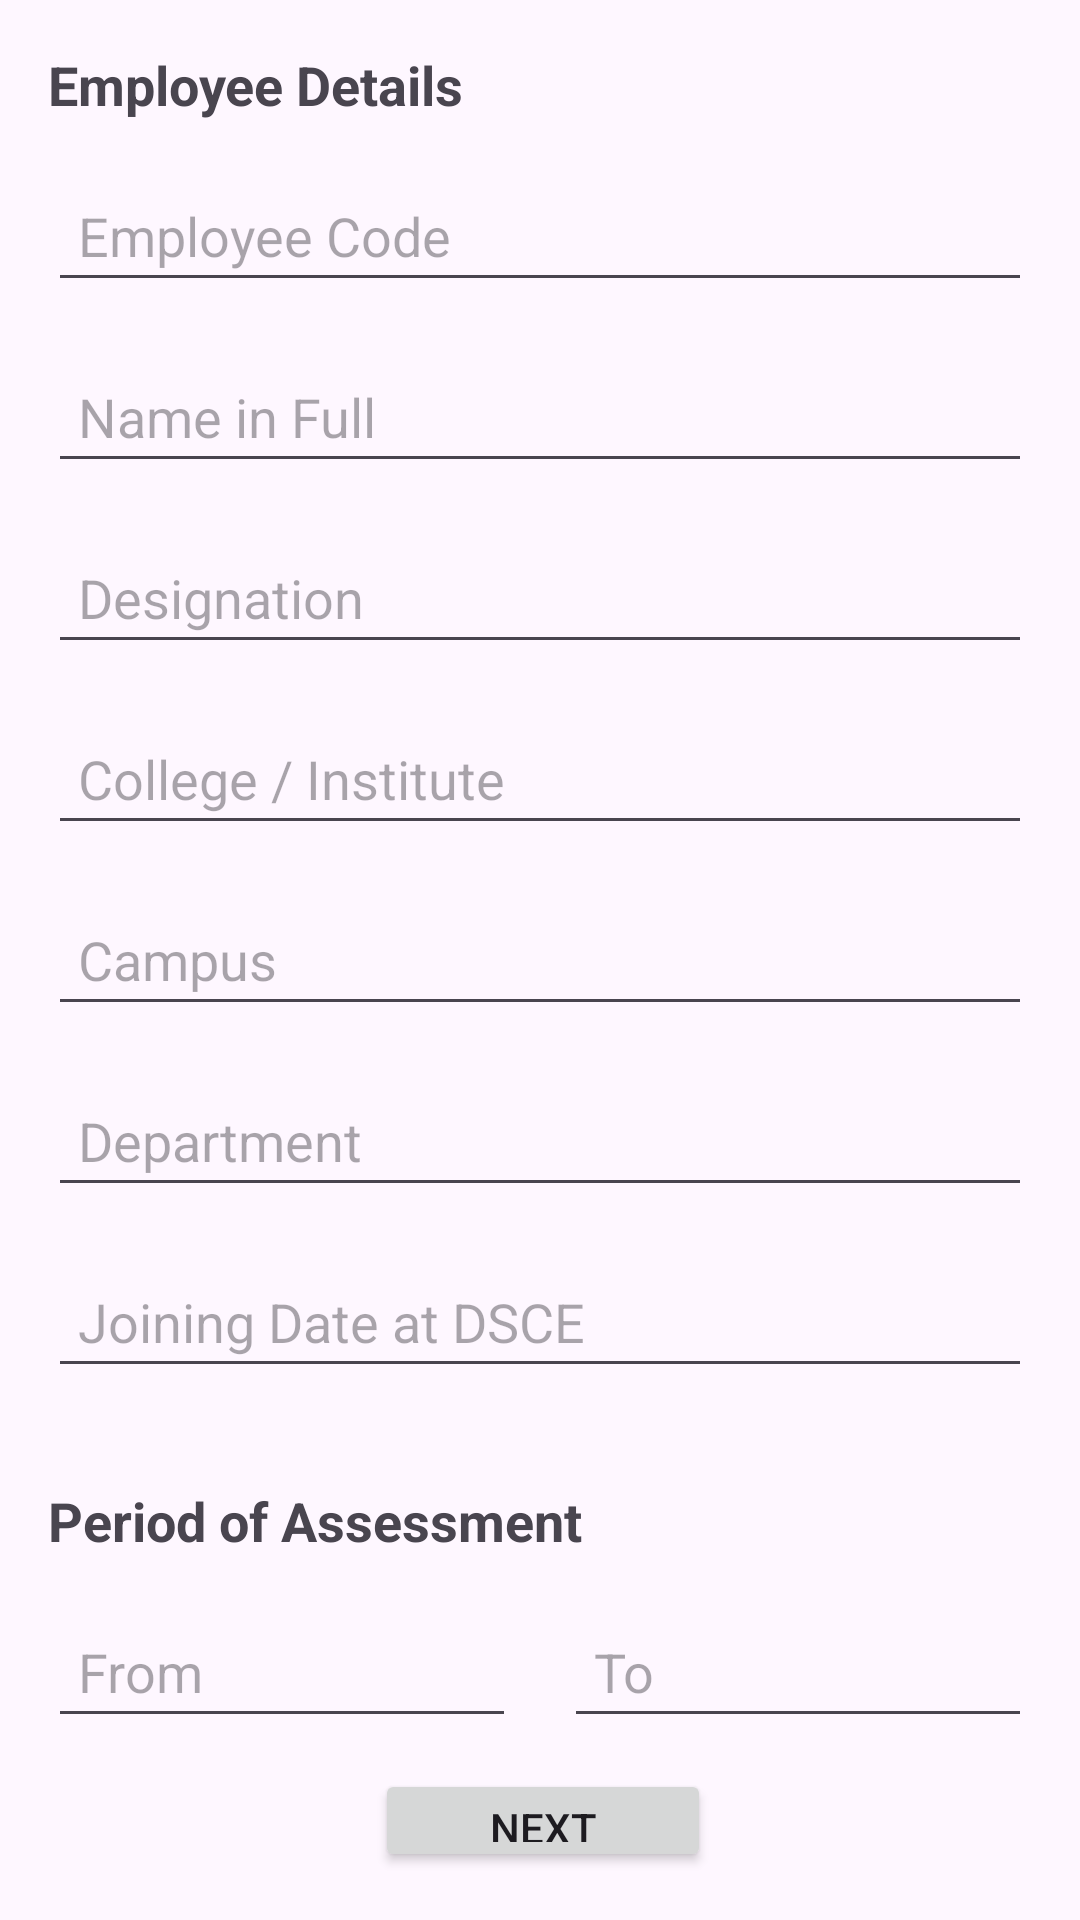

The Android layout XML behind this screen, and the referenced resources:
<!-- AndroidManifest.xml: application theme Theme.AppraisalForm -->
<!-- res/layout/activity_first_page.xml -->
<?xml version="1.0" encoding="utf-8"?>
<RelativeLayout xmlns:android="http://schemas.android.com/apk/res/android"
    android:layout_width="match_parent"
    android:layout_height="match_parent"
    android:padding="16dp">

    
    <TextView
        android:id="@+id/employeeDetailsLabel"
        android:layout_width="wrap_content"
        android:layout_height="wrap_content"
        android:text="Employee Details"
        android:textSize="18sp"
        android:textStyle="bold"
        android:layout_alignParentTop="true" />

    <EditText
        android:id="@+id/employeeCode"
        android:layout_width="match_parent"
        android:layout_height="wrap_content"
        android:hint="Employee Code"
        android:layout_below="@id/employeeDetailsLabel"
        android:layout_marginTop="16dp"
        android:padding="10dp"
        android:layout_alignParentStart="true"
        android:layout_alignParentEnd="true"/>

    <EditText
        android:id="@+id/employeeName"
        android:layout_width="match_parent"
        android:layout_height="wrap_content"
        android:hint="Name in Full"
        android:layout_below="@id/employeeCode"
        android:layout_marginTop="16dp"
        android:padding="10dp"/>

    <EditText
        android:id="@+id/employeeDesignation"
        android:layout_width="match_parent"
        android:layout_height="wrap_content"
        android:hint="Designation"
        android:layout_below="@id/employeeName"
        android:layout_marginTop="16dp"
        android:padding="10dp"/>

    <EditText
        android:id="@+id/collegeInstitute"
        android:layout_width="match_parent"
        android:layout_height="wrap_content"
        android:hint="College / Institute"
        android:layout_below="@id/employeeDesignation"
        android:layout_marginTop="16dp"
        android:padding="10dp"/>

    <EditText
        android:id="@+id/campus"
        android:layout_width="match_parent"
        android:layout_height="wrap_content"
        android:hint="Campus"
        android:layout_below="@id/collegeInstitute"
        android:layout_marginTop="16dp"
        android:padding="10dp"/>

    <EditText
        android:id="@+id/department"
        android:layout_width="match_parent"
        android:layout_height="wrap_content"
        android:hint="Department"
        android:layout_below="@id/campus"
        android:layout_marginTop="16dp"
        android:padding="10dp"/>

    <EditText
        android:id="@+id/joiningDate"
        android:layout_width="match_parent"
        android:layout_height="wrap_content"
        android:hint="Joining Date at DSCE"
        android:layout_below="@id/department"
        android:layout_marginTop="16dp"
        android:padding="10dp"/>

    
    <TextView
        android:id="@+id/periodAssessmentLabel"
        android:layout_width="wrap_content"
        android:layout_height="wrap_content"
        android:text="Period of Assessment"
        android:textSize="18sp"
        android:textStyle="bold"
        android:layout_below="@id/joiningDate"
        android:layout_marginTop="32dp" />

    <LinearLayout
        android:id="@+id/linearLayout"
        android:layout_width="match_parent"
        android:layout_height="wrap_content"
        android:layout_below="@id/periodAssessmentLabel"
        android:layout_marginTop="16dp"
        android:orientation="horizontal">

        <EditText
            android:id="@+id/assessmentFrom"
            android:layout_width="0dp"
            android:layout_height="wrap_content"
            android:layout_weight="1"
            android:hint="From"
            android:padding="10dp" />

        <EditText
            android:id="@+id/assessmentTo"
            android:layout_width="0dp"
            android:layout_height="wrap_content"
            android:layout_marginStart="16dp"
            android:layout_weight="1"
            android:hint="To"
            android:padding="10dp" />
    </LinearLayout>

    <Button
        android:id="@+id/buttonNavigateToSecondPage"
        android:layout_width="274dp"
        android:layout_height="74dp"
        android:layout_below="@id/joiningDate"
        android:layout_alignParentStart="true"
        android:layout_alignParentEnd="true"
        android:layout_marginStart="109dp"
        android:layout_marginTop="127dp"
        android:layout_marginEnd="107dp"
        android:text="Next" />


</RelativeLayout>
<!-- resources referenced by this layout -->
<resources>
  <style name="Theme.AppraisalForm" parent="Base.Theme.AppraisalForm" />
  <style name="Base.Theme.AppraisalForm" parent="Theme.Material3.DayNight.NoActionBar">
          
          
      </style>
</resources>
